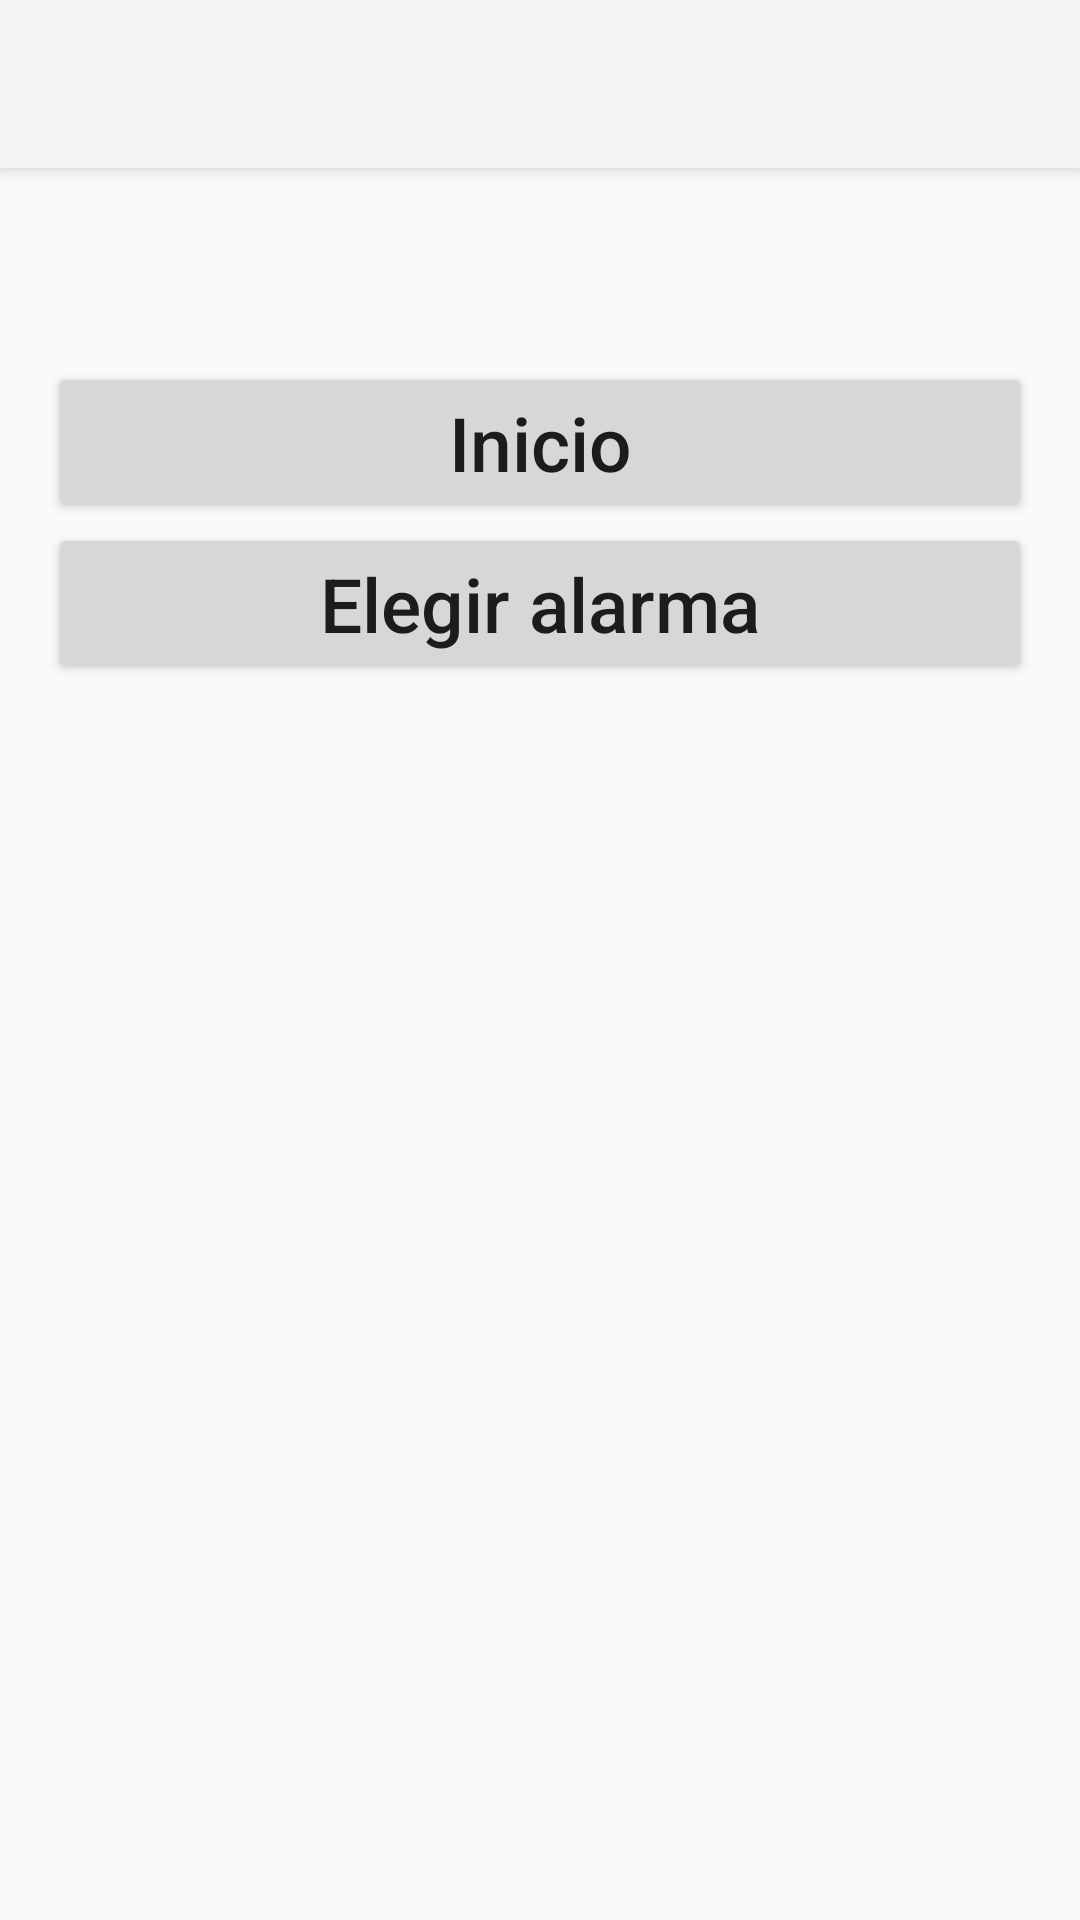

Android layout source for this screen:
<!-- AndroidManifest.xml: application theme Theme.AppCompat.Light.NoActionBar -->
<!-- res/layout/activity_message_final.xml -->
<?xml version="1.0" encoding="utf-8"?>
<android.support.v4.widget.DrawerLayout xmlns:android="http://schemas.android.com/apk/res/android"
    xmlns:app="http://schemas.android.com/apk/res-auto"
    android:id="@+id/dlMenu"
    android:layout_width="match_parent"
    android:layout_height="match_parent">

    <android.support.constraint.ConstraintLayout xmlns:android="http://schemas.android.com/apk/res/android"
        xmlns:app="http://schemas.android.com/apk/res-auto"
        xmlns:tools="http://schemas.android.com/tools"
        android:layout_width="match_parent"
        android:layout_height="match_parent"
        tools:context="com.ubu.tfg.diagnosticofresadoras.MessageFinalActivity">

        <LinearLayout
            android:layout_width="match_parent"
            android:layout_height="match_parent"
            android:orientation="vertical">


            <android.support.v7.widget.Toolbar
                android:id="@+id/toolbar"
                android:layout_width="match_parent"
                android:layout_height="?attr/actionBarSize"
                android:background="?attr/colorPrimary"
                android:elevation="4dp"
                android:theme="@style/ThemeOverlay.AppCompat.ActionBar"
                app:popupTheme="@style/ThemeOverlay.AppCompat.Light">

                <LinearLayout
                    android:layout_gravity="center_vertical"
                    android:orientation="vertical"
                    android:layout_width="match_parent"
                    android:layout_height="wrap_content">

                    <TextView
                        android:id="@+id/tvAlarmaTitulo"
                        android:layout_width="match_parent"
                        android:layout_height="match_parent"
                        android:textColor="#00395D"
                        android:textSize="16sp"
                        android:textStyle="bold"/>
                </LinearLayout>

            </android.support.v7.widget.Toolbar>
        </LinearLayout>

        <ScrollView
            android:layout_width="match_parent"
            android:layout_height="match_parent"
            android:layout_marginTop="70dp">
            <RelativeLayout
                android:layout_width="match_parent"
                android:layout_height="wrap_content"
                android:layout_marginBottom="20dp"
                android:orientation="vertical"
                android:paddingLeft="16dp"
                android:paddingRight="16dp">

                <TextView
                    android:id="@+id/tvMessage"
                    android:layout_width="wrap_content"
                    android:layout_height="wrap_content"
                    android:layout_marginBottom="20dp"
                    android:text=""
                    android:textSize="23sp"
                    android:textColor="#000000"/>

                <Button
                    android:id="@+id/bHome"
                    android:layout_width="match_parent"
                    android:layout_height="wrap_content"
                    android:layout_below="@+id/tvMessage"
                    android:layout_gravity="center_horizontal"
                    android:textAllCaps="false"
                    android:text="@string/initiation"
                    android:textSize="25sp" />

                <Button
                    android:id="@+id/bChoose"
                    android:layout_width="match_parent"
                    android:layout_height="wrap_content"
                    android:layout_below="@+id/bHome"
                    android:layout_gravity="center_horizontal"
                    android:textAllCaps="false"
                    android:text="@string/select"
                    android:textSize="25sp" />

            </RelativeLayout>
        </ScrollView>

    </android.support.constraint.ConstraintLayout>

    <ExpandableListView android:id="@+id/lvMenu"
        android:layout_width="200dp"
        android:layout_height="match_parent"
        android:layout_gravity="start"
        android:background="#FFFFFF"
        android:groupIndicator="@null"/>

</android.support.v4.widget.DrawerLayout>
<!-- resources referenced by this layout -->
<resources>
  <string name="initiation">Inicio</string>
  <string name="select">Elegir alarma</string>
</resources>
